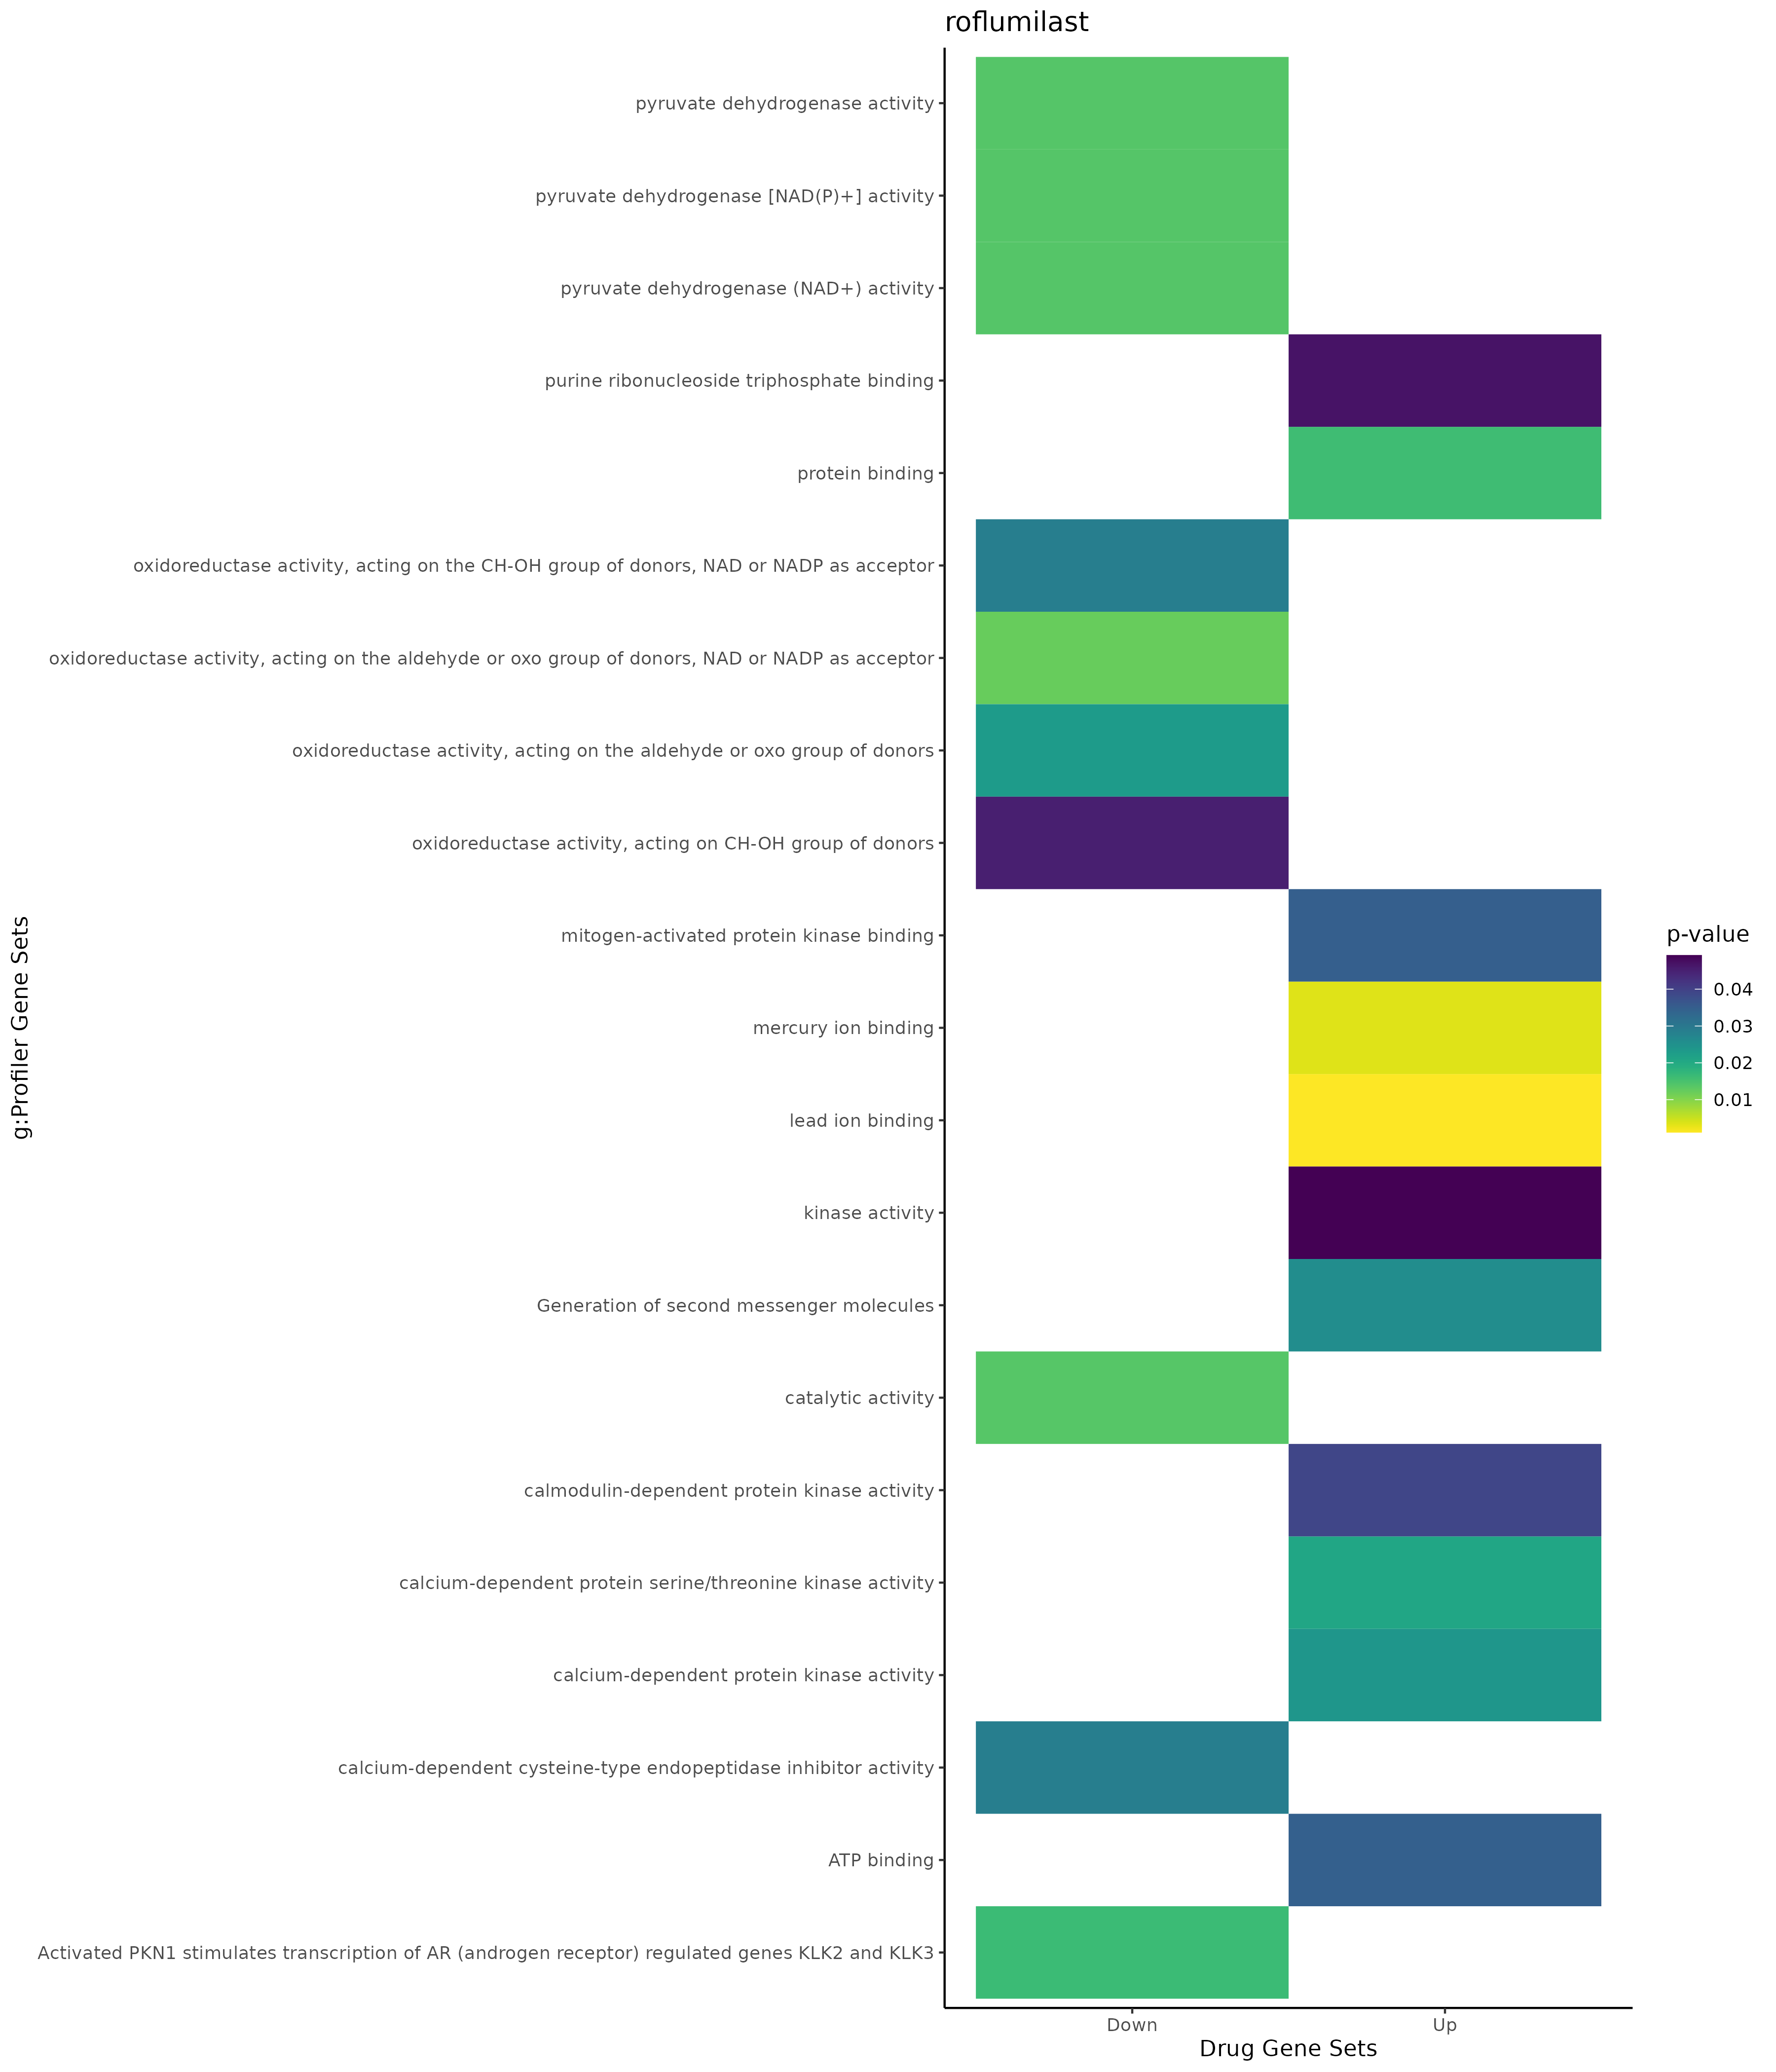

The data file committed next to this chart (first rows):
; query; significant; p_value; term_size; query_size; intersection_size; precision; recall; term_id; source; term_name; effective_domain_size; source_order; set
1; query_1; TRUE; 0,00177081088374343; 497; 102; 13; 0,127450980392157; 0,0261569416498994; GO:0002764; GO:BP; immune response-regulating signaling pat…; 21100; 1399; Up
2; query_1; TRUE; 0,00465926008136005; 435; 72; 10; 0,138888888888889; 0,0229885057471264; GO:0051090; GO:BP; regulation of DNA-binding transcription …; 21100; 15567; Up
3; query_1; TRUE; 0,00481086677444809; 10; 57; 3; 0,0526315789473684; 0,3; GO:0044351; GO:BP; macropinocytosis; 21100; 12745; Up
4; query_1; TRUE; 0,0130907947299062; 25; 102; 4; 0,0392156862745098; 0,16; GO:0002755; GO:BP; MyD88-dependent toll-like receptor signa…; 21100; 1390; Up
5; query_1; TRUE; 0,0131475913106191; 1604; 66; 17; 0,257575757575758; 0,0105985037406484; GO:0016192; GO:BP; vesicle-mediated transport; 21100; 5742; Up
6; query_1; TRUE; 0,0144857606580768; 903; 102; 16; 0,156862745098039; 0,017718715393134; GO:0050776; GO:BP; regulation of immune response; 21100; 15313; Up
7; query_1; TRUE; 0,0149364375795384; 2811; 84; 27; 0,321428571428571; 0,0096051227321238; GO:0007166; GO:BP; cell surface receptor signaling pathway; 21100; 3066; Up
8; query_1; TRUE; 0,0277746771797389; 951; 91; 15; 0,164835164835165; 0,0157728706624606; GO:0007167; GO:BP; enzyme-linked receptor protein signaling…; 21100; 3067; Up
9; query_1; TRUE; 0,0314870138613966; 314; 97; 9; 0,0927835051546392; 0,0286624203821656; GO:0002429; GO:BP; immune response-activating cell surface …; 21100; 1075; Up
10; query_1; TRUE; 0,0314870138613966; 314; 97; 9; 0,0927835051546392; 0,0286624203821656; GO:0002757; GO:BP; immune response-activating signal transd…; 21100; 1392; Up
11; query_1; TRUE; 0,0337856020939278; 400; 97; 10; 0,103092783505155; 0,025; GO:0002253; GO:BP; activation of immune response; 21100; 908; Up
12; query_1; TRUE; 0,0429228990002097; 600; 97; 12; 0,123711340206186; 0,02; GO:0050778; GO:BP; positive regulation of immune response; 21100; 15315; Up
13; query_1; TRUE; 0,0486710607170818; 1556; 97; 20; 0,206185567010309; 0,012853470437018; GO:0044093; GO:BP; positive regulation of molecular functio…; 21100; 12634; Up
14; query_1; TRUE; 0,00433069559551827; 12241; 45; 39; 0,866666666666667; 0,00318601421452496; GO:0005737; GO:CC; cytoplasm; 21698; 384; Up
15; query_1; TRUE; 0,00566362260155341; 5420; 93; 42; 0,451612903225806; 0,00774907749077491; GO:0005829; GO:CC; cytosol; 21698; 469; Up
16; query_1; TRUE; 0,0100022160135165; 661; 95; 12; 0,126315789473684; 0,0181543116490166; GO:0098552; GO:CC; side of membrane; 21698; 3547; Up
17; query_1; TRUE; 0,00113381866510851; 2; 27; 2; 0,0740740740740741; 1; GO:0032791; GO:MF; lead ion binding; 20183; 5419; Up
18; query_1; TRUE; 0,00339864687123578; 3; 27; 2; 0,0740740740740741; 0,666666666666667; GO:0045340; GO:MF; mercury ion binding; 20183; 7176; Up
19; query_1; TRUE; 0,0160179542152143; 14833; 102; 92; 0,901960784313726; 0,00620238657048473; GO:0005515; GO:MF; protein binding; 20183; 1879; Up
20; query_1; TRUE; 0,0208279822849638; 22; 57; 3; 0,0526315789473684; 0,136363636363636; GO:0009931; GO:MF; calcium-dependent protein serine/threoni…; 20183; 2735; Up
21; query_1; TRUE; 0,0239041960452188; 23; 57; 3; 0,0526315789473684; 0,130434782608696; GO:0010857; GO:MF; calcium-dependent protein kinase activit…; 20183; 2843; Up
22; query_1; TRUE; 0,0346334284950119; 1503; 37; 11; 0,297297297297297; 0,00731869594145043; GO:0005524; GO:MF; ATP binding; 20183; 1888; Up
23; query_1; TRUE; 0,0348832337433444; 26; 57; 3; 0,0526315789473684; 0,115384615384615; GO:0051019; GO:MF; mitogen-activated protein kinase binding; 20183; 9082; Up
24; query_1; TRUE; 0,0391650511777122; 27; 57; 3; 0,0526315789473684; 0,111111111111111; GO:0004683; GO:MF; calmodulin-dependent protein kinase acti…; 20183; 1261; Up
25; query_1; TRUE; 0,0468500313472923; 1850; 37; 12; 0,324324324324324; 0,00648648648648649; GO:0035639; GO:MF; purine ribonucleoside triphosphate bindi…; 20183; 6335; Up
26; query_1; TRUE; 0,049191596667817; 795; 69; 11; 0,159420289855072; 0,0138364779874214; GO:0016301; GO:MF; kinase activity; 20183; 3487; Up
27; query_1; TRUE; 0,0291017211343406; 572; 85; 13; 0,152941176470588; 0,0227272727272727; MIRNA:hsa-miR-21-5p; MIRNA; hsa-miR-21-5p; 13650; 399; Up
28; query_1; TRUE; 0,0257591854009931; 35; 69; 4; 0,0579710144927536; 0,114285714285714; REAC:R-HSA-202433; REAC; Generation of second messenger molecules; 10770; 983; Up
29; query_1; TRUE; 0,0121454615030437; 915; 93; 16; 0,172043010752688; 0,0174863387978142; TF:M01072_1; TF; Factor: HIC1; motif: NSNNNNTGCCCSSNN; ma…; 19958; 3395; Up
30; query_1; TRUE; 0,0406966202837383; 2575; 57; 20; 0,350877192982456; 0,00776699029126214; TF:M07329_1; TF; Factor: Osx; motif: CCNCCCCCNNN; match c…; 19958; 6211; Up
31; query_1; TRUE; 6,956927044349e-06; 501; 65; 13; 0,2; 0,0259481037924152; GO:0006091; GO:BP; generation of precursor metabolites and …; 21100; 2122; Down
32; query_1; TRUE; 0,000121488567960124; 313; 68; 10; 0,147058823529412; 0,0319488817891374; GO:0051604; GO:BP; protein maturation; 21100; 15967; Down
33; query_1; TRUE; 0,00170998231333246; 1031; 60; 14; 0,233333333333333; 0,0135790494665373; GO:1901135; GO:BP; carbohydrate derivative metabolic proces…; 21100; 24457; Down
34; query_1; TRUE; 0,00211239126526431; 241; 68; 8; 0,117647058823529; 0,033195020746888; GO:0016485; GO:BP; protein processing; 21100; 5820; Down
35; query_1; TRUE; 0,00864381633413261; 1787; 47; 15; 0,319148936170213; 0,00839395635142697; GO:0006508; GO:BP; proteolysis; 21100; 2483; Down
36; query_1; TRUE; 0,014629205146845; 328; 65; 8; 0,123076923076923; 0,024390243902439; GO:0015980; GO:BP; energy derivation by oxidation of organi…; 21100; 5622; Down
37; query_1; TRUE; 0,0197123429118529; 6446; 47; 29; 0,617021276595745; 0,00449891405522805; GO:1901564; GO:BP; organonitrogen compound metabolic proces…; 21100; 24853; Down
38; query_1; TRUE; 0,0291347064430553; 5; 26; 2; 0,0769230769230769; 0,4; GO:0061732; GO:BP; mitochondrial acetyl-CoA biosynthetic pr…; 21100; 18344; Down
39; query_1; TRUE; 0,0299920047050716; 106; 62; 5; 0,0806451612903226; 0,0471698113207547; GO:0006090; GO:BP; pyruvate metabolic process; 21100; 2121; Down
40; query_1; TRUE; 0,0370371800558597; 5487; 47; 26; 0,553191489361702; 0,00473847275378167; GO:0019538; GO:BP; protein metabolic process; 21100; 6769; Down
41; query_1; TRUE; 0,0463314601768299; 278; 65; 7; 0,107692307692308; 0,0251798561151079; GO:0046034; GO:BP; ATP metabolic process; 21100; 13734; Down
42; query_1; TRUE; 4,66461091632018e-09; 2110; 79; 30; 0,379746835443038; 0,014218009478673; GO:0070062; GO:CC; extracellular exosome; 21698; 2739; Down
43; query_1; TRUE; 6,12436600453211e-09; 2133; 79; 30; 0,379746835443038; 0,0140646976090014; GO:1903561; GO:CC; extracellular vesicle; 21698; 4067; Down
44; query_1; TRUE; 6,19678761814333e-09; 2134; 79; 30; 0,379746835443038; 0,014058106841612; GO:0043230; GO:CC; extracellular organelle; 21698; 2127; Down
45; query_1; TRUE; 6,19678761814333e-09; 2134; 79; 30; 0,379746835443038; 0,014058106841612; GO:0065010; GO:CC; extracellular membrane-bounded organelle; 21698; 2715; Down
46; query_1; TRUE; 1,43319757221632e-07; 12241; 79; 70; 0,886075949367089; 0,00571848705171146; GO:0005737; GO:CC; cytoplasm; 21698; 384; Down
47; query_1; TRUE; 1,27934728706811e-06; 3364; 79; 34; 0,430379746835443; 0,0101070154577883; GO:0005615; GO:CC; extracellular space; 21698; 277; Down
48; query_1; TRUE; 0,000222070118631664; 5420; 79; 40; 0,506329113924051; 0,00738007380073801; GO:0005829; GO:CC; cytosol; 21698; 469; Down
49; query_1; TRUE; 0,000268339449847849; 3957; 62; 28; 0,451612903225806; 0,00707606772807683; GO:0031982; GO:CC; vesicle; 21698; 1451; Down
50; query_1; TRUE; 0,000637848335145485; 4315; 79; 34; 0,430379746835443; 0,00787949015063731; GO:0005576; GO:CC; extracellular region; 21698; 240; Down
51; query_1; TRUE; 0,000850845054670322; 1683; 75; 19; 0,253333333333333; 0,0112893642305407; GO:0005739; GO:CC; mitochondrion; 21698; 385; Down
52; query_1; TRUE; 0,00798000016611485; 7; 26; 2; 0,0769230769230769; 0,285714285714286; GO:0045254; GO:CC; pyruvate dehydrogenase complex; 21698; 2460; Down
53; query_1; TRUE; 0,00798000016611485; 7; 26; 2; 0,0769230769230769; 0,285714285714286; GO:0005967; GO:CC; mitochondrial pyruvate dehydrogenase com…; 21698; 586; Down
54; query_1; TRUE; 0,00887000622106927; 484; 56; 8; 0,142857142857143; 0,0165289256198347; GO:0005759; GO:CC; mitochondrial matrix; 21698; 403; Down
55; query_1; TRUE; 0,00973486665100059; 1260; 69; 14; 0,202898550724638; 0,0111111111111111; GO:0031967; GO:CC; organelle envelope; 21698; 1438; Down
56; query_1; TRUE; 0,00973486665100059; 1260; 69; 14; 0,202898550724638; 0,0111111111111111; GO:0031975; GO:CC; envelope; 21698; 1445; Down
57; query_1; TRUE; 0,0115557227097114; 801; 69; 11; 0,159420289855072; 0,0137328339575531; GO:0005740; GO:CC; mitochondrial envelope; 21698; 386; Down
58; query_1; TRUE; 0,0155526669136582; 15617; 52; 49; 0,942307692307692; 0,00313760645450471; GO:0043227; GO:CC; membrane-bounded organelle; 21698; 2124; Down
59; query_1; TRUE; 0,0160795049073137; 866; 78; 12; 0,153846153846154; 0,0138568129330254; GO:0030141; GO:CC; secretory granule; 21698; 1079; Down
60; query_1; TRUE; 0,020094431180351; 1031; 78; 13; 0,166666666666667; 0,0126091173617847; GO:0099503; GO:CC; secretory vesicle; 21698; 3776; Down
... 34 more rows
